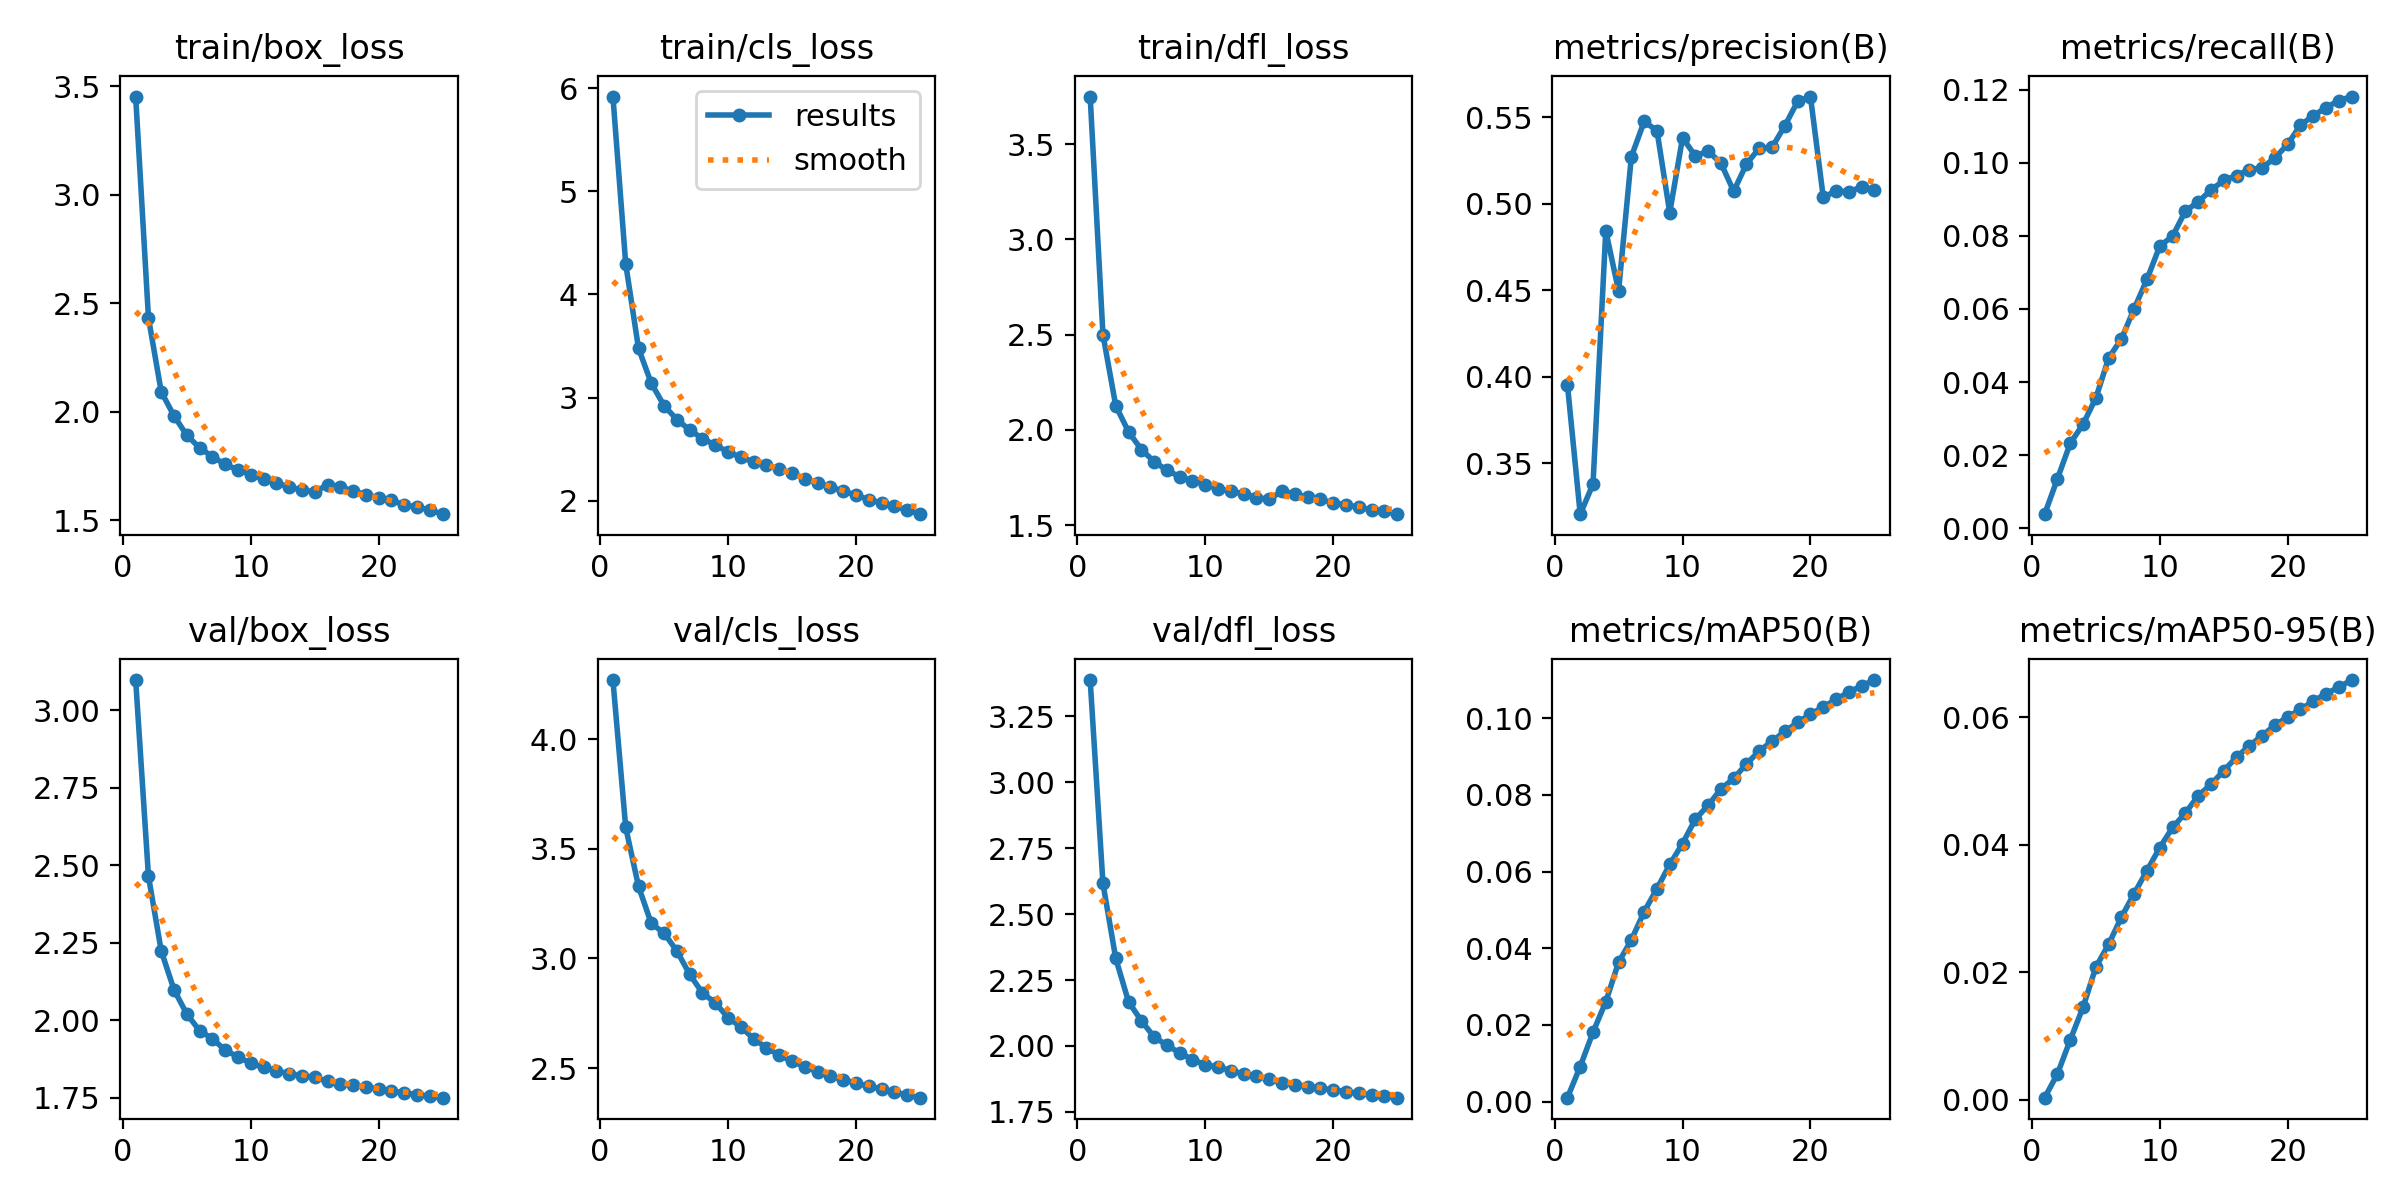

Source data for this figure (header and first rows):
epoch, time, train/box_loss, train/cls_loss, train/dfl_loss, metrics/precision(B), metrics/recall(B), metrics/mAP50(B), metrics/mAP50-95(B), val/box_loss, val/cls_loss, val/dfl_loss, lr/pg0, lr/pg1, lr/pg2
1, 788.5, 3.453, 5.919, 3.75, 0.3955, 0.00383, 0.001, 0.0003, 3.098, 4.27, 3.387, 0.003332, 0.003332, 0.003332
2, 1492, 2.432, 4.297, 2.5, 0.3206, 0.01356, 0.00912, 0.00403, 2.465, 3.598, 2.616, 0.006402, 0.006402, 0.006402
3, 2173, 2.091, 3.478, 2.127, 0.3379, 0.02322, 0.01808, 0.00937, 2.223, 3.329, 2.332, 0.009207, 0.009207, 0.009207
4, 2846, 1.981, 3.139, 1.991, 0.4844, 0.02845, 0.02602, 0.01449, 2.098, 3.16, 2.168, 0.008812, 0.008812, 0.008812
5, 3521, 1.891, 2.922, 1.897, 0.4496, 0.0356, 0.03632, 0.02079, 2.02, 3.116, 2.095, 0.008416, 0.008416, 0.008416
6, 4194, 1.833, 2.787, 1.834, 0.5273, 0.04654, 0.04216, 0.02437, 1.966, 3.034, 2.034, 0.00802, 0.00802, 0.00802
7, 4870, 1.792, 2.687, 1.789, 0.5475, 0.05182, 0.04953, 0.02863, 1.941, 2.928, 2.003, 0.007624, 0.007624, 0.007624
8, 5543, 1.757, 2.602, 1.754, 0.5422, 0.06007, 0.05554, 0.03234, 1.903, 2.842, 1.974, 0.007228, 0.007228, 0.007228
9, 6216, 1.732, 2.54, 1.734, 0.4949, 0.06811, 0.06185, 0.03594, 1.882, 2.798, 1.949, 0.006832, 0.006832, 0.006832
10, 6892, 1.71, 2.473, 1.712, 0.5381, 0.07722, 0.06732, 0.03955, 1.861, 2.73, 1.928, 0.006436, 0.006436, 0.006436
11, 7570, 1.688, 2.422, 1.691, 0.5277, 0.0799, 0.07366, 0.0427, 1.848, 2.688, 1.921, 0.00604, 0.00604, 0.00604
12, 8245, 1.671, 2.377, 1.678, 0.5304, 0.08678, 0.07729, 0.04497, 1.837, 2.634, 1.907, 0.005644, 0.005644, 0.005644
13, 8919, 1.654, 2.344, 1.665, 0.5235, 0.0893, 0.08154, 0.04767, 1.827, 2.592, 1.894, 0.005248, 0.005248, 0.005248
14, 9594, 1.639, 2.305, 1.645, 0.5072, 0.09252, 0.08429, 0.04947, 1.821, 2.559, 1.885, 0.004852, 0.004852, 0.004852
15, 10267, 1.63, 2.267, 1.636, 0.523, 0.09519, 0.08811, 0.05162, 1.816, 2.53, 1.875, 0.004456, 0.004456, 0.004456
16, 10965, 1.663, 2.215, 1.679, 0.5321, 0.0965, 0.09147, 0.05374, 1.803, 2.507, 1.861, 0.00406, 0.00406, 0.00406
17, 11627, 1.653, 2.174, 1.665, 0.5327, 0.09816, 0.09403, 0.05552, 1.796, 2.483, 1.853, 0.003664, 0.003664, 0.003664
18, 12288, 1.634, 2.133, 1.646, 0.5451, 0.09862, 0.09656, 0.05712, 1.79, 2.463, 1.846, 0.003268, 0.003268, 0.003268
19, 12948, 1.618, 2.094, 1.635, 0.5592, 0.1014, 0.09892, 0.05875, 1.784, 2.448, 1.84, 0.002872, 0.002872, 0.002872
20, 13605, 1.603, 2.055, 1.618, 0.562, 0.105, 0.1011, 0.06007, 1.778, 2.431, 1.833, 0.002476, 0.002476, 0.002476
21, 14262, 1.592, 2.011, 1.607, 0.5039, 0.1104, 0.1029, 0.06122, 1.772, 2.417, 1.827, 0.00208, 0.00208, 0.00208
22, 14920, 1.57, 1.979, 1.595, 0.5072, 0.1129, 0.1049, 0.06254, 1.765, 2.404, 1.82, 0.001684, 0.001684, 0.001684
23, 15580, 1.561, 1.946, 1.58, 0.507, 0.1151, 0.1068, 0.06369, 1.76, 2.391, 1.815, 0.001288, 0.001288, 0.001288
24, 16237, 1.547, 1.911, 1.574, 0.5096, 0.117, 0.1085, 0.06474, 1.755, 2.376, 1.809, 0.000892, 0.000892, 0.000892
25, 16895, 1.528, 1.87, 1.558, 0.5082, 0.1181, 0.11, 0.06584, 1.75, 2.365, 1.804, 0.000496, 0.000496, 0.000496
